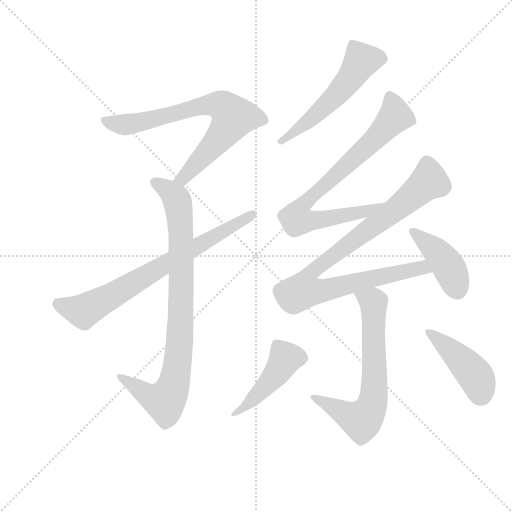
t = 0.00 s
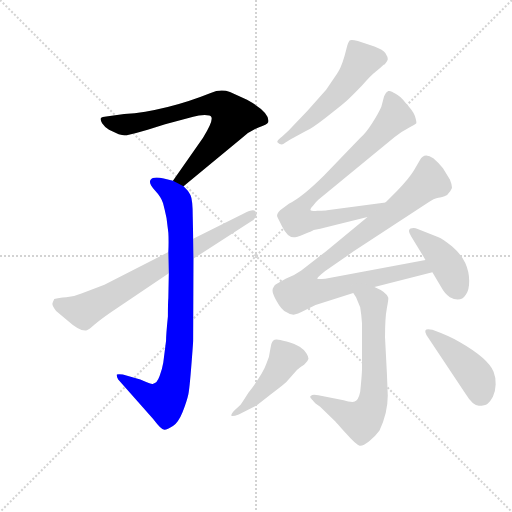
t = 1.66 s
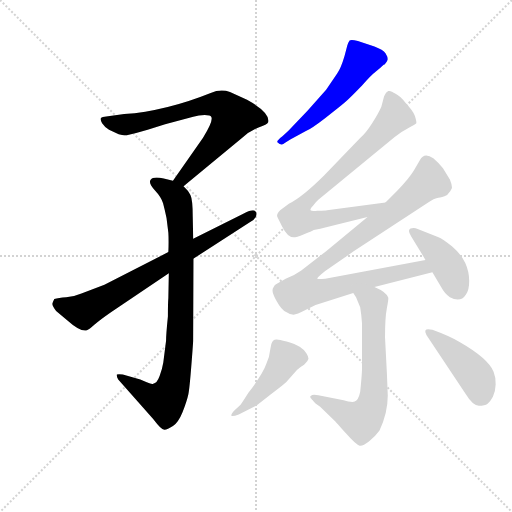
t = 3.32 s
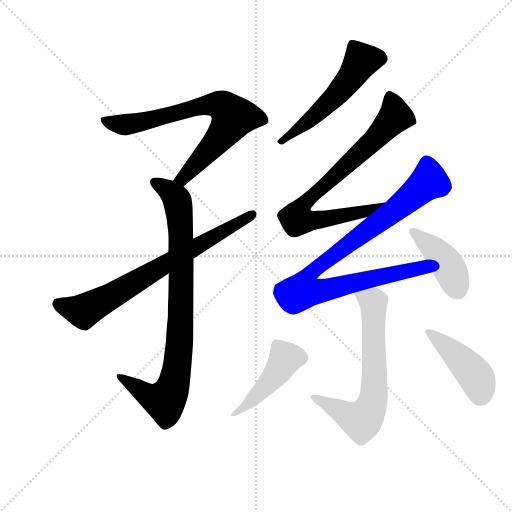
t = 4.99 s
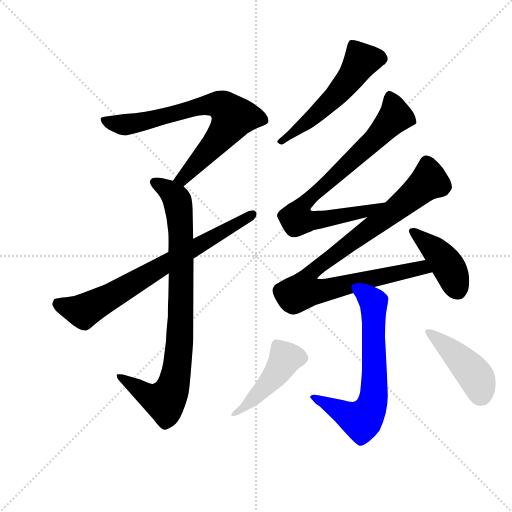
t = 6.65 s
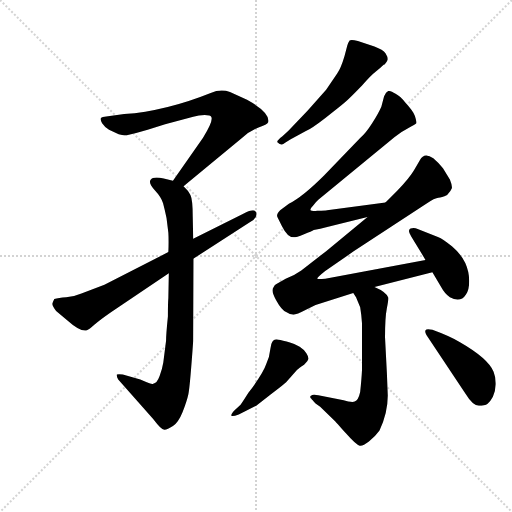
t = 8.31 s

The animated SVG that drew these frames (rendered in a browser with its animation timeline set to each time). Animation: 10 CSS @keyframes rules; one cycle of 8.31 s.

<svg version="1.1" viewBox="0 0 1024 1024" xmlns="http://www.w3.org/2000/svg">
  <g stroke="lightgray" stroke-dasharray="1,1" stroke-width="1" transform="scale(4, 4)">
    <line x1="0" y1="0" x2="256" y2="256"></line>
    <line x1="256" y1="0" x2="0" y2="256"></line>
    <line x1="128" y1="0" x2="128" y2="256"></line>
    <line x1="0" y1="128" x2="256" y2="128"></line>
  </g>
  <g transform="scale(0.92, -0.92) translate(60, -850)">
    <style type="text/css">
      
        @keyframes keyframes0 {
          from {
            stroke: blue;
            stroke-dashoffset: 738;
            stroke-width: 128;
          }
          71% {
            animation-timing-function: step-end;
            stroke: blue;
            stroke-dashoffset: 0;
            stroke-width: 128;
          }
          to {
            stroke: black;
            stroke-width: 1024;
          }
        }
        #make-me-a-hanzi-animation-0 {
          animation: keyframes0 0.8505859375s both;
          animation-delay: 0s;
          animation-timing-function: linear;
        }
      
        @keyframes keyframes1 {
          from {
            stroke: blue;
            stroke-dashoffset: 873;
            stroke-width: 128;
          }
          74% {
            animation-timing-function: step-end;
            stroke: blue;
            stroke-dashoffset: 0;
            stroke-width: 128;
          }
          to {
            stroke: black;
            stroke-width: 1024;
          }
        }
        #make-me-a-hanzi-animation-1 {
          animation: keyframes1 0.96044921875s both;
          animation-delay: 0.8505859375s;
          animation-timing-function: linear;
        }
      
        @keyframes keyframes2 {
          from {
            stroke: blue;
            stroke-dashoffset: 738;
            stroke-width: 128;
          }
          71% {
            animation-timing-function: step-end;
            stroke: blue;
            stroke-dashoffset: 0;
            stroke-width: 128;
          }
          to {
            stroke: black;
            stroke-width: 1024;
          }
        }
        #make-me-a-hanzi-animation-2 {
          animation: keyframes2 0.8505859375s both;
          animation-delay: 1.81103515625s;
          animation-timing-function: linear;
        }
      
        @keyframes keyframes3 {
          from {
            stroke: blue;
            stroke-dashoffset: 551;
            stroke-width: 128;
          }
          64% {
            animation-timing-function: step-end;
            stroke: blue;
            stroke-dashoffset: 0;
            stroke-width: 128;
          }
          to {
            stroke: black;
            stroke-width: 1024;
          }
        }
        #make-me-a-hanzi-animation-3 {
          animation: keyframes3 0.6984049479166666s both;
          animation-delay: 2.66162109375s;
          animation-timing-function: linear;
        }
      
        @keyframes keyframes4 {
          from {
            stroke: blue;
            stroke-dashoffset: 805;
            stroke-width: 128;
          }
          72% {
            animation-timing-function: step-end;
            stroke: blue;
            stroke-dashoffset: 0;
            stroke-width: 128;
          }
          to {
            stroke: black;
            stroke-width: 1024;
          }
        }
        #make-me-a-hanzi-animation-4 {
          animation: keyframes4 0.9051106770833334s both;
          animation-delay: 3.3600260416666665s;
          animation-timing-function: linear;
        }
      
        @keyframes keyframes5 {
          from {
            stroke: blue;
            stroke-dashoffset: 940;
            stroke-width: 128;
          }
          75% {
            animation-timing-function: step-end;
            stroke: blue;
            stroke-dashoffset: 0;
            stroke-width: 128;
          }
          to {
            stroke: black;
            stroke-width: 1024;
          }
        }
        #make-me-a-hanzi-animation-5 {
          animation: keyframes5 1.0149739583333333s both;
          animation-delay: 4.26513671875s;
          animation-timing-function: linear;
        }
      
        @keyframes keyframes6 {
          from {
            stroke: blue;
            stroke-dashoffset: 418;
            stroke-width: 128;
          }
          58% {
            animation-timing-function: step-end;
            stroke: blue;
            stroke-dashoffset: 0;
            stroke-width: 128;
          }
          to {
            stroke: black;
            stroke-width: 1024;
          }
        }
        #make-me-a-hanzi-animation-6 {
          animation: keyframes6 0.5901692708333334s both;
          animation-delay: 5.280110677083333s;
          animation-timing-function: linear;
        }
      
        @keyframes keyframes7 {
          from {
            stroke: blue;
            stroke-dashoffset: 678;
            stroke-width: 128;
          }
          69% {
            animation-timing-function: step-end;
            stroke: blue;
            stroke-dashoffset: 0;
            stroke-width: 128;
          }
          to {
            stroke: black;
            stroke-width: 1024;
          }
        }
        #make-me-a-hanzi-animation-7 {
          animation: keyframes7 0.8017578125s both;
          animation-delay: 5.870279947916666s;
          animation-timing-function: linear;
        }
      
        @keyframes keyframes8 {
          from {
            stroke: blue;
            stroke-dashoffset: 457;
            stroke-width: 128;
          }
          60% {
            animation-timing-function: step-end;
            stroke: blue;
            stroke-dashoffset: 0;
            stroke-width: 128;
          }
          to {
            stroke: black;
            stroke-width: 1024;
          }
        }
        #make-me-a-hanzi-animation-8 {
          animation: keyframes8 0.6219075520833334s both;
          animation-delay: 6.672037760416666s;
          animation-timing-function: linear;
        }
      
        @keyframes keyframes9 {
          from {
            stroke: blue;
            stroke-dashoffset: 439;
            stroke-width: 128;
          }
          59% {
            animation-timing-function: step-end;
            stroke: blue;
            stroke-dashoffset: 0;
            stroke-width: 128;
          }
          to {
            stroke: black;
            stroke-width: 1024;
          }
        }
        #make-me-a-hanzi-animation-9 {
          animation: keyframes9 0.6072591145833334s both;
          animation-delay: 7.293945312499999s;
          animation-timing-function: linear;
        }
      
    </style>
    
      <path d="M 339 445 L 466 550 Q 483 566 502 573 Q 521 579 523 584 Q 528 605 477 633 L 440 650 Q 420 657 398 648 Q 301 609 210 602 L 171 597 Q 162 596 160 594 Q 157 591 162 582 Q 168 573 177 568 L 198 558 Q 209 555 213 556 Q 216 556 236 561 L 261 568 L 299 580 L 360 596 Q 372 600 385 600 Q 398 600 399 596 Q 405 589 381 550 L 316 457 C 299 432 316 426 339 445 Z" fill="lightgray"></path>
    
      <path d="M 307 256 L 306 202 Q 305 192 305 162 Q 301 123 301 109 L 295 62 Q 293 49 287 32.5 Q 281 16 273 16 Q 271 14 259 19 L 245 25 L 207 36 Q 197 37 194 36 Q 193 32 197 25 L 273 -61 Q 291 -85 297.5 -84.5 Q 304 -84 316 -76 Q 328 -68 337 -45.5 Q 346 -23 349.5 -7 Q 353 9 360 109 L 361 288 L 360 331 L 359 378 Q 359 416 354 426 Q 349 436 339 445 L 316 457 L 296 462 Q 273 467 267.5 459.5 Q 262 452 276.5 436.5 Q 291 421 294.5 408 Q 298 395 302 376 L 306 344 Q 307 326 306 302 L 307 256 Z" fill="lightgray"></path>
    
      <path d="M 306 302 L 167 231 L 117 212 Q 101 205 84 204 Q 67 203 58 200 Q 55 194 54 190 Q 53 186 62 174 L 86 154 Q 115 128 129 132 Q 134 134 145 144 Q 156 154 182 172 L 307 256 L 361 288 L 483 367 Q 492 371 496 378.5 Q 500 386 495 391 Q 490 396 470 386 L 360 331 L 306 302 Z" fill="lightgray"></path>
    
      <path d="M 571 547 L 605 565 Q 617 570 648 594 Q 679 618 690 627.5 Q 701 637 727 664 Q 746 686 756.5 694 Q 767 702 774 709 L 776 710 Q 783 717 783 721.5 Q 783 726 778 734 Q 773 742 754 749 L 718 761 Q 703 765 700 762 Q 696 756 695 751 L 689 728 Q 681 701 673 690 L 649 655 L 609 610 L 567 566 L 554 554 Q 541 544 543 541 Q 552 532 559 539 L 571 547 Z" fill="lightgray"></path>
    
      <path d="M 778 410 L 651 393 Q 648 392 630 392 Q 618 390 615 393 Q 614 396 620 402 Q 627 412 632 416 L 798 552 Q 812 564 828 572 Q 843 579 845 582 Q 846 585 842 598 Q 837 610 821 627 Q 810 641 800 646 Q 789 654 784 652 Q 779 650 775 641 L 769 618 Q 763 604 749 582 Q 735 560 723 550 L 645 469 Q 598 422 568 407 L 549 393 Q 540 384 543 378 L 553 358 Q 565 334 578 334 Q 584 334 601 341 Q 618 347 622 350 Q 637 353 649 356 L 739 378 C 768 385 808 414 778 410 Z" fill="lightgray"></path>
    
      <path d="M 865 285 L 647 244 Q 630 243 630 244 Q 628 246 647 261 L 708 303 L 865 406 Q 886 420 893 420 Q 900 420 912 426 Q 920 434 922 440 Q 924 445 918 460 L 903 484 Q 895 495 882 506 Q 862 520 853 502 L 840 480 Q 830 463 804 436 L 778 410 L 739 378 L 649 304 L 595 262 Q 578 250 561 244 L 540 232 Q 537 231 535 226 Q 528 219 540 198 Q 552 176 562 172 Q 571 166 578 166 Q 585 166 604 176 L 626 187 L 708 213 L 754 226 L 880 258 C 909 265 894 291 865 285 Z" fill="lightgray"></path>
    
      <path d="M 848 352 Q 840 356 832.5 353 Q 825 350 834 336 L 865 285 L 880 258 L 899 226 Q 907 211 918 204 Q 941 191 953 210 Q 960 219 960 239 Q 960 259 951.5 278 Q 943 297 923 314 Q 903 331 892 335 L 848 352 Z" fill="lightgray"></path>
    
      <path d="M 708 213 L 714 204 L 723 182 Q 726 164 727 147 L 727 46 Q 726 26 723 -2 Q 719 -20 711 -23 Q 708 -25 697 -23 L 687 -20 L 632 -9 Q 618 -7 617 -10 Q 613 -11 615 -15 L 617 -17 Q 618 -19 626 -27 L 636 -34 L 668 -65 Q 669 -66 692 -92 Q 714 -117 722 -119 Q 729 -120 742 -110 Q 755 -100 765 -86 Q 783 -48 783 -10 L 781 40 L 777 117 Q 777 160 781 180 Q 785 200 784 203 Q 780 215 754 226 C 727 239 692 239 708 213 Z" fill="lightgray"></path>
    
      <path d="M 497 -32 L 529 -7 Q 557 14 562 19 L 586 46 Q 588 48 601 57 Q 610 66 610.5 70 Q 611 74 606 82 Q 601 90 591.5 96 Q 582 102 563 107.5 Q 544 113 540 112 Q 530 112 528 93 Q 526 74 519 59 Q 512 38 480 -4 Q 466 -26 463 -30 L 450 -42 Q 442 -50 443 -54 Q 446 -56 459 -51 L 497 -32 Z" fill="lightgray"></path>
    
      <path d="M 940 106 Q 916 120 880 133 Q 867 136 865 132 Q 863 128 867 122 L 952 -6 Q 968 -32 981 -32 Q 994 -32 1000 -27.5 Q 1006 -23 1011.5 -12.5 Q 1017 -2 1017.5 14 Q 1018 30 1013 42 Q 1001 71 940 106 Z" fill="lightgray"></path>
    
    
      <clipPath id="make-me-a-hanzi-clip-0">
        <path d="M 339 445 L 466 550 Q 483 566 502 573 Q 521 579 523 584 Q 528 605 477 633 L 440 650 Q 420 657 398 648 Q 301 609 210 602 L 171 597 Q 162 596 160 594 Q 157 591 162 582 Q 168 573 177 568 L 198 558 Q 209 555 213 556 Q 216 556 236 561 L 261 568 L 299 580 L 360 596 Q 372 600 385 600 Q 398 600 399 596 Q 405 589 381 550 L 316 457 C 299 432 316 426 339 445 Z"></path>
      </clipPath>
      <path clip-path="url(#make-me-a-hanzi-clip-0)" d="M 167 589 L 223 580 L 382 621 L 413 622 L 431 614 L 447 595 L 436 575 L 347 471 L 338 462 L 325 460" fill="none" id="make-me-a-hanzi-animation-0" stroke-dasharray="610 1220" stroke-linecap="round"></path>
    
      <clipPath id="make-me-a-hanzi-clip-1">
        <path d="M 307 256 L 306 202 Q 305 192 305 162 Q 301 123 301 109 L 295 62 Q 293 49 287 32.5 Q 281 16 273 16 Q 271 14 259 19 L 245 25 L 207 36 Q 197 37 194 36 Q 193 32 197 25 L 273 -61 Q 291 -85 297.5 -84.5 Q 304 -84 316 -76 Q 328 -68 337 -45.5 Q 346 -23 349.5 -7 Q 353 9 360 109 L 361 288 L 360 331 L 359 378 Q 359 416 354 426 Q 349 436 339 445 L 316 457 L 296 462 Q 273 467 267.5 459.5 Q 262 452 276.5 436.5 Q 291 421 294.5 408 Q 298 395 302 376 L 306 344 Q 307 326 306 302 L 307 256 Z"></path>
      </clipPath>
      <path clip-path="url(#make-me-a-hanzi-clip-1)" d="M 276 454 L 306 437 L 322 420 L 330 386 L 334 206 L 326 57 L 318 15 L 298 -21 L 258 -7 L 201 32" fill="none" id="make-me-a-hanzi-animation-1" stroke-dasharray="745 1490" stroke-linecap="round"></path>
    
      <clipPath id="make-me-a-hanzi-clip-2">
        <path d="M 306 302 L 167 231 L 117 212 Q 101 205 84 204 Q 67 203 58 200 Q 55 194 54 190 Q 53 186 62 174 L 86 154 Q 115 128 129 132 Q 134 134 145 144 Q 156 154 182 172 L 307 256 L 361 288 L 483 367 Q 492 371 496 378.5 Q 500 386 495 391 Q 490 396 470 386 L 360 331 L 306 302 Z"></path>
      </clipPath>
      <path clip-path="url(#make-me-a-hanzi-clip-2)" d="M 66 191 L 122 174 L 490 384" fill="none" id="make-me-a-hanzi-animation-2" stroke-dasharray="610 1220" stroke-linecap="round"></path>
    
      <clipPath id="make-me-a-hanzi-clip-3">
        <path d="M 571 547 L 605 565 Q 617 570 648 594 Q 679 618 690 627.5 Q 701 637 727 664 Q 746 686 756.5 694 Q 767 702 774 709 L 776 710 Q 783 717 783 721.5 Q 783 726 778 734 Q 773 742 754 749 L 718 761 Q 703 765 700 762 Q 696 756 695 751 L 689 728 Q 681 701 673 690 L 649 655 L 609 610 L 567 566 L 554 554 Q 541 544 543 541 Q 552 532 559 539 L 571 547 Z"></path>
      </clipPath>
      <path clip-path="url(#make-me-a-hanzi-clip-3)" d="M 769 722 L 726 718 L 700 678 L 643 615 L 549 541" fill="none" id="make-me-a-hanzi-animation-3" stroke-dasharray="423 846" stroke-linecap="round"></path>
    
      <clipPath id="make-me-a-hanzi-clip-4">
        <path d="M 778 410 L 651 393 Q 648 392 630 392 Q 618 390 615 393 Q 614 396 620 402 Q 627 412 632 416 L 798 552 Q 812 564 828 572 Q 843 579 845 582 Q 846 585 842 598 Q 837 610 821 627 Q 810 641 800 646 Q 789 654 784 652 Q 779 650 775 641 L 769 618 Q 763 604 749 582 Q 735 560 723 550 L 645 469 Q 598 422 568 407 L 549 393 Q 540 384 543 378 L 553 358 Q 565 334 578 334 Q 584 334 601 341 Q 618 347 622 350 Q 637 353 649 356 L 739 378 C 768 385 808 414 778 410 Z"></path>
      </clipPath>
      <path clip-path="url(#make-me-a-hanzi-clip-4)" d="M 786 641 L 799 597 L 753 546 L 601 406 L 586 373 L 607 370 L 668 377 L 736 391 L 771 409" fill="none" id="make-me-a-hanzi-animation-4" stroke-dasharray="677 1354" stroke-linecap="round"></path>
    
      <clipPath id="make-me-a-hanzi-clip-5">
        <path d="M 865 285 L 647 244 Q 630 243 630 244 Q 628 246 647 261 L 708 303 L 865 406 Q 886 420 893 420 Q 900 420 912 426 Q 920 434 922 440 Q 924 445 918 460 L 903 484 Q 895 495 882 506 Q 862 520 853 502 L 840 480 Q 830 463 804 436 L 778 410 L 739 378 L 649 304 L 595 262 Q 578 250 561 244 L 540 232 Q 537 231 535 226 Q 528 219 540 198 Q 552 176 562 172 Q 571 166 578 166 Q 585 166 604 176 L 626 187 L 708 213 L 754 226 L 880 258 C 909 265 894 291 865 285 Z"></path>
      </clipPath>
      <path clip-path="url(#make-me-a-hanzi-clip-5)" d="M 869 495 L 873 457 L 805 398 L 621 262 L 604 236 L 600 218 L 653 220 L 844 266 L 872 262" fill="none" id="make-me-a-hanzi-animation-5" stroke-dasharray="812 1624" stroke-linecap="round"></path>
    
      <clipPath id="make-me-a-hanzi-clip-6">
        <path d="M 848 352 Q 840 356 832.5 353 Q 825 350 834 336 L 865 285 L 880 258 L 899 226 Q 907 211 918 204 Q 941 191 953 210 Q 960 219 960 239 Q 960 259 951.5 278 Q 943 297 923 314 Q 903 331 892 335 L 848 352 Z"></path>
      </clipPath>
      <path clip-path="url(#make-me-a-hanzi-clip-6)" d="M 839 345 L 889 303 L 912 275 L 935 219" fill="none" id="make-me-a-hanzi-animation-6" stroke-dasharray="290 580" stroke-linecap="round"></path>
    
      <clipPath id="make-me-a-hanzi-clip-7">
        <path d="M 708 213 L 714 204 L 723 182 Q 726 164 727 147 L 727 46 Q 726 26 723 -2 Q 719 -20 711 -23 Q 708 -25 697 -23 L 687 -20 L 632 -9 Q 618 -7 617 -10 Q 613 -11 615 -15 L 617 -17 Q 618 -19 626 -27 L 636 -34 L 668 -65 Q 669 -66 692 -92 Q 714 -117 722 -119 Q 729 -120 742 -110 Q 755 -100 765 -86 Q 783 -48 783 -10 L 781 40 L 777 117 Q 777 160 781 180 Q 785 200 784 203 Q 780 215 754 226 C 727 239 692 239 708 213 Z"></path>
      </clipPath>
      <path clip-path="url(#make-me-a-hanzi-clip-7)" d="M 717 212 L 752 192 L 754 8 L 745 -40 L 726 -64 L 619 -13" fill="none" id="make-me-a-hanzi-animation-7" stroke-dasharray="550 1100" stroke-linecap="round"></path>
    
      <clipPath id="make-me-a-hanzi-clip-8">
        <path d="M 497 -32 L 529 -7 Q 557 14 562 19 L 586 46 Q 588 48 601 57 Q 610 66 610.5 70 Q 611 74 606 82 Q 601 90 591.5 96 Q 582 102 563 107.5 Q 544 113 540 112 Q 530 112 528 93 Q 526 74 519 59 Q 512 38 480 -4 Q 466 -26 463 -30 L 450 -42 Q 442 -50 443 -54 Q 446 -56 459 -51 L 497 -32 Z"></path>
      </clipPath>
      <path clip-path="url(#make-me-a-hanzi-clip-8)" d="M 599 73 L 561 71 L 524 17 L 452 -49" fill="none" id="make-me-a-hanzi-animation-8" stroke-dasharray="329 658" stroke-linecap="round"></path>
    
      <clipPath id="make-me-a-hanzi-clip-9">
        <path d="M 940 106 Q 916 120 880 133 Q 867 136 865 132 Q 863 128 867 122 L 952 -6 Q 968 -32 981 -32 Q 994 -32 1000 -27.5 Q 1006 -23 1011.5 -12.5 Q 1017 -2 1017.5 14 Q 1018 30 1013 42 Q 1001 71 940 106 Z"></path>
      </clipPath>
      <path clip-path="url(#make-me-a-hanzi-clip-9)" d="M 873 128 L 956 54 L 978 25 L 988 -9" fill="none" id="make-me-a-hanzi-animation-9" stroke-dasharray="311 622" stroke-linecap="round"></path>
    
  </g>
</svg>
